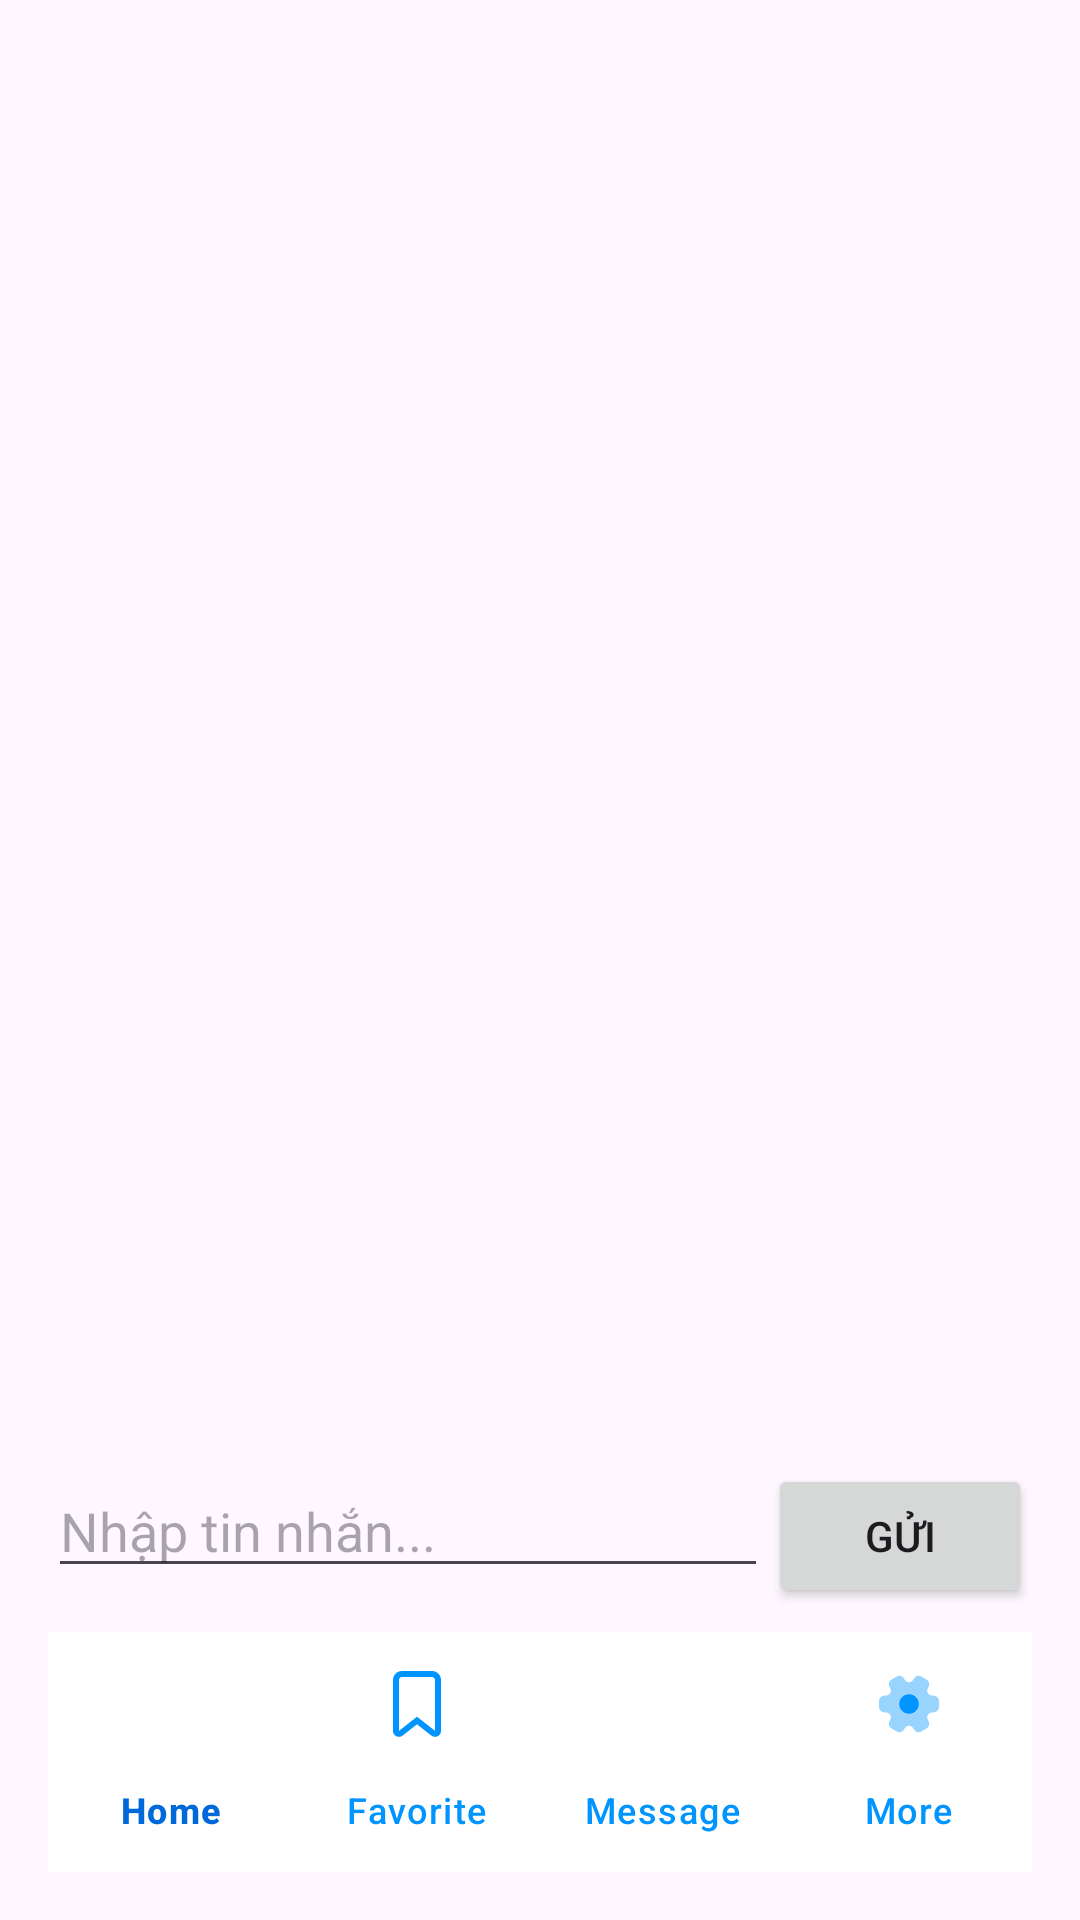

Write the Android layout XML for this screen, with the resource values it uses.
<!-- AndroidManifest.xml: application theme Theme.TourNest -->
<!-- res/layout/activity_user_chat.xml -->
<?xml version="1.0" encoding="utf-8"?>
<androidx.constraintlayout.widget.ConstraintLayout xmlns:android="http://schemas.android.com/apk/res/android"
    xmlns:app="http://schemas.android.com/apk/res-auto"
    android:layout_width="match_parent"
    android:layout_height="match_parent"
    android:fitsSystemWindows="true"
    android:padding="16dp">

    
    <androidx.recyclerview.widget.RecyclerView
        android:id="@+id/recyclerViewMessages"
        android:layout_width="0dp"
        android:layout_height="0dp"
        android:scrollbars="vertical"
        app:layout_constraintTop_toTopOf="parent"
        app:layout_constraintStart_toStartOf="parent"
        app:layout_constraintEnd_toEndOf="parent"
        app:layout_constraintBottom_toTopOf="@id/messageInputLayout" />

    
    <LinearLayout
        android:id="@+id/messageInputLayout"
        android:layout_width="0dp"
        android:layout_height="wrap_content"
        android:orientation="horizontal"
        android:layout_marginTop="8dp"
        android:layout_marginBottom="8dp"
        app:layout_constraintBottom_toTopOf="@id/bottomNavigation"
        app:layout_constraintStart_toStartOf="parent"
        app:layout_constraintEnd_toEndOf="parent">

        <EditText
            android:id="@+id/editTextMessage"
            android:layout_width="0dp"
            android:layout_height="wrap_content"
            android:layout_weight="1"
            android:hint="Nhập tin nhắn..." />

        <Button
            android:id="@+id/buttonSend"
            android:layout_width="wrap_content"
            android:layout_height="wrap_content"
            android:text="Gửi" />
    </LinearLayout>

    
    <com.google.android.material.bottomnavigation.BottomNavigationView
        android:id="@+id/bottomNavigation"
        android:layout_width="match_parent"
        android:layout_height="wrap_content"
        android:layout_gravity="bottom"
        android:background="@color/white"
        app:itemHorizontalTranslationEnabled="false"
        app:itemIconTint="@color/nav_item_color"
        app:itemTextColor="@color/nav_item_color"
        app:labelVisibilityMode="labeled"
        app:layout_constraintBottom_toBottomOf="parent"
        app:layout_constraintEnd_toEndOf="parent"
        app:layout_constraintStart_toStartOf="parent"
        app:menu="@menu/bottom_nav_menu" />

</androidx.constraintlayout.widget.ConstraintLayout>
<!-- resources referenced by this layout -->
<resources>
  <color name="white">#FFFFFF</color>
  <style name="Theme.TourNest" parent="Base.Theme.TourNest">
          <item name="android:windowTranslucentStatus">true</item>
  
      </style>
  <style name="Base.Theme.TourNest" parent="Theme.Material3.DayNight.NoActionBar">
          
          
      </style>
</resources>
